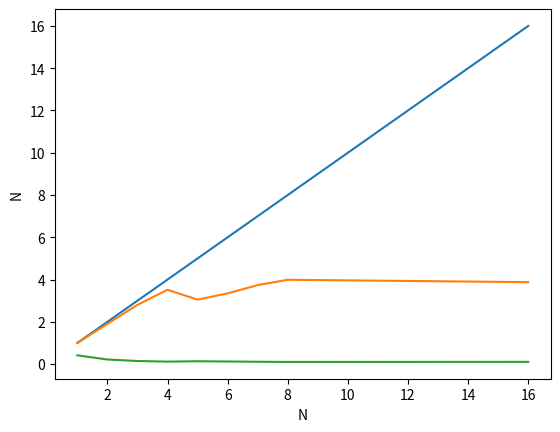
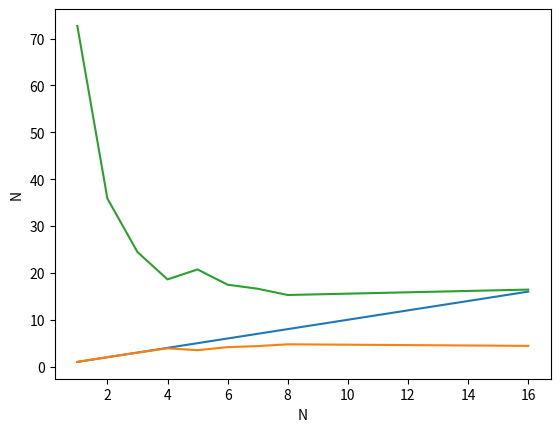
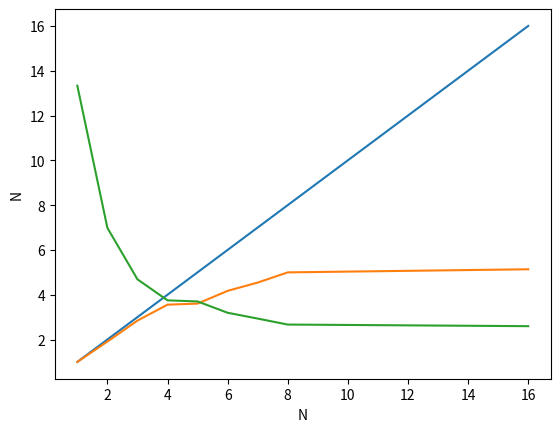

Recreate these plots in Python, in order.
import matplotlib.pyplot as plt
import seaborn as sns
import pandas as pd

df = pd.DataFrame()

df['N'] = [1, 2, 3, 4, 5, 6, 7, 8, 16]

sum_serial = 0.415
df['SUM'] = [0.415, 0.218, 0.148, 0.118, 0.136, 0.124, 0.111, 0.104, 0.107]
df['SUM'] = df['SUM'].apply(lambda parallel: sum_serial / parallel)

df['SUM_2'] = [0.491, 0.285, 0.193, 0.149, 0.124, 0.112, 0.105, 0.102, 0.106]
df['SUM_2'] = df['SUM'].apply(lambda parallel: sum_serial / parallel)

mult_serial = 72.692
df['MULT'] = [72.692, 35.865, 24.450, 18.608, 20.731, 17.477, 16.614, 15.280, 16.432]
df['MULT'] = df['MULT'].apply(lambda parallel: mult_serial / parallel)

df['MULT_2'] = [72.692, 35.865, 24.450, 18.608, 20.731, 17.477, 16.614, 15.280, 16.432]
df['MULT_2'] = df['MULT'].apply(lambda parallel: mult_serial / parallel)

sort_serial = 13.333
df['SORT-bucket'] = [13.333, 6.985, 4.688, 3.749, 3.700, 3.195, 2.935, 2.668, 2.596]
df['SORT-bucket'] = df['SORT-bucket'].apply(lambda parallel: sort_serial / parallel)

df['SORT-bucket_2'] = [13.333, 6.985, 4.688, 3.749, 3.700, 3.195, 2.935, 2.668, 2.596]
df['SORT-bucket_2'] = df['SORT-bucket'].apply(lambda parallel: sort_serial / parallel)

sns.lineplot(x='N', y='N', data=df)
sns.lineplot(x='N', y='SUM', data=df)
sns.lineplot(x='N', y='SUM_2', data=df)
plt.savefig('SUM.png')
plt.clf()

sns.lineplot(x='N', y='N', data=df)
sns.lineplot(x='N', y='MULT', data=df)
sns.lineplot(x='N', y='MULT_2', data=df)
plt.savefig('MULT.png')
plt.clf()

sns.lineplot(x='N', y='N', data=df)
sns.lineplot(x='N', y='SORT-bucket', data=df)
sns.lineplot(x='N', y='SORT-bucket_2', data=df)
plt.savefig('SORT-bucket.png')
plt.clf()
